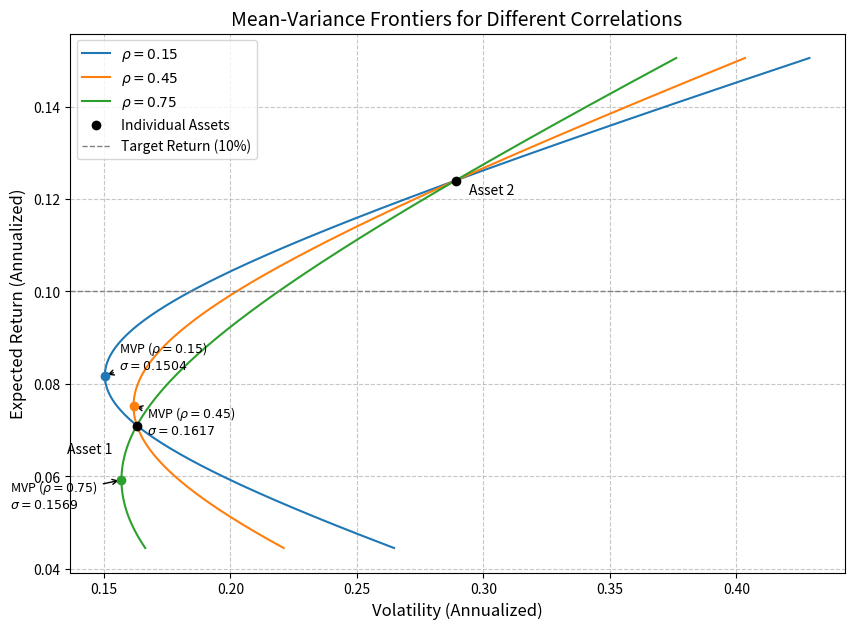

The script that saved this image:
import numpy as np
import matplotlib.pyplot as plt

# =========================================================
# 输入数据
# =========================================================
mu1 = 0.071       # 资产1期望年收益
mu2 = 0.124       # 资产2期望年收益
sig1 = 0.163      # 资产1年化波动率
sig2 = 0.289      # 资产2年化波动率
rhos = [0.15, 0.45, 0.75]  # 给定的相关系数
mu_target = 0.10  # 目标期望收益

# =========================================================
# 均值-方差前沿计算与绘图
# =========================================================
# 资产1的权重范围，允许卖空所以范围扩展到 [-0.5, 1.5]
w1_range = np.linspace(-0.5, 1.5, 500)

fig, ax = plt.subplots(figsize=(10, 7))

# 为防止标注重叠，预设不同相关系数的标注偏移量
annotation_offsets = {
    0.15: (10, 5),
    0.45: (10, -20),
    0.75: (-80, -20)
}

# 存储特定结果
mvp_vol_at_rho45 = None
frontier_vol_at_target = None

for rho in rhos:
    # --- 1. 计算均值-方差前沿曲线 ---
    # 资产2的权重
    w2_range = 1 - w1_range
    
    # 组合期望收益
    mu_p = w1_range * mu1 + w2_range * mu2
    
    # 组合方差与波动率
    var_p = (w1_range**2 * sig1**2 + 
             w2_range**2 * sig2**2 + 
             2 * w1_range * w2_range * rho * sig1 * sig2)
    sig_p = np.sqrt(np.maximum(var_p, 0))
    
    # 绘制前沿曲线
    ax.plot(sig_p, mu_p, label=f'$\\rho = {rho}$')
    
    # --- 2. 计算最小方差组合 (MVP) ---
    # 求解使方差最小的资产1权重
    w1_mvp = (sig2**2 - rho * sig1 * sig2) / (sig1**2 + sig2**2 - 2 * rho * sig1 * sig2)
    w2_mvp = 1 - w1_mvp
    
    # MVP的收益与波动率
    mu_mvp = w1_mvp * mu1 + w2_mvp * mu2
    var_mvp = (w1_mvp**2 * sig1**2 + 
               w2_mvp**2 * sig2**2 + 
               2 * w1_mvp * w2_mvp * rho * sig1 * sig2)
    sig_mvp = np.sqrt(var_mvp)
    
    # 在图中标注MVP点
    ax.scatter(sig_mvp, mu_mvp, zorder=5)
    offset = annotation_offsets.get(rho, (10, 10))
    ax.annotate(f'MVP ($\\rho={rho}$)\n$\\sigma={sig_mvp:.4f}$', 
                xy=(sig_mvp, mu_mvp), 
                xytext=offset, textcoords='offset points', fontsize=9,
                arrowprops=dict(arrowstyle='->', connectionstyle='arc3'))
    
    # --- 3. 针对相关系数 0.45 的特定计算 ---
    if np.isclose(rho, 0.45):
        mvp_vol_at_rho45 = sig_mvp
        
        # 目标期望收益下的组合权重
        w1_target = (mu_target - mu2) / (mu1 - mu2)
        w2_target = 1 - w1_target
        
        # 目标期望收益下的最小波动率
        var_target = (w1_target**2 * sig1**2 + 
                      w2_target**2 * sig2**2 + 
                      2 * w1_target * w2_target * rho * sig1 * sig2)
        frontier_vol_at_target = np.sqrt(var_target)

# =========================================================
# 图表格式修饰
# =========================================================
# 标出单项风险资产
ax.scatter([sig1, sig2], [mu1, mu2], color='black', zorder=6, label='Individual Assets')
ax.annotate('Asset 1', xy=(sig1, mu1), xytext=(-50, -20), textcoords='offset points', fontsize=10)
ax.annotate('Asset 2', xy=(sig2, mu2), xytext=(10, -10), textcoords='offset points', fontsize=10)

# 标出目标期望收益线
ax.axhline(y=mu_target, color='gray', linestyle='--', linewidth=1, label=f'Target Return ({mu_target:.0%})')

ax.set_xlabel('Volatility (Annualized)', fontsize=12)
ax.set_ylabel('Expected Return (Annualized)', fontsize=12)
ax.set_title('Mean-Variance Frontiers for Different Correlations', fontsize=14)
ax.legend()
ax.grid(True, linestyle='--', alpha=0.7)

# 保存图表
fig_path = 'mean_variance_frontier.png'
plt.savefig(fig_path, dpi=150, bbox_inches='tight')
plt.close()

# =========================================================
# 输出契约组装
# =========================================================
result = {
    'mvp_vol_at_rho45': mvp_vol_at_rho45,
    'frontier_vol_at_target': frontier_vol_at_target,
    'figure_path': fig_path
}

print(result)
